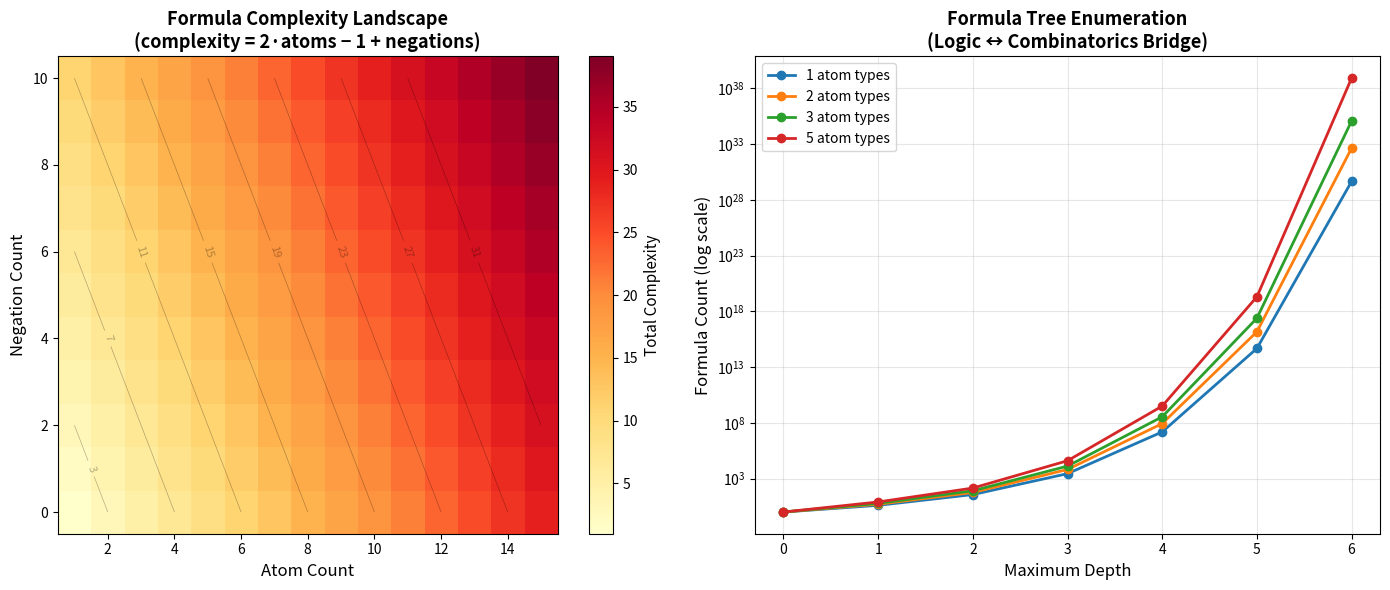

Here is the Python script that generated this plot:
#!/usr/bin/env python3
"""
Visualization: Formula Complexity Landscape

Visualizes how formula complexity grows as boolean operations are composed,
showing the relationship between atom count, negation count, and total
complexity via the decomposition theorem: complexity = 2*atoms - 1 + negations.

Uses matplotlib to create a heatmap of complexity values.
"""

import numpy as np
import matplotlib.pyplot as plt
import matplotlib.colors as mcolors

# Create complexity landscape
max_atoms = 15
max_negs = 10

atoms = np.arange(1, max_atoms + 1)
negs = np.arange(0, max_negs + 1)
A, N = np.meshgrid(atoms, negs)

# Complexity decomposition: complexity = 2*atomCount - 1 + negCount
C = 2 * A - 1 + N

fig, axes = plt.subplots(1, 2, figsize=(14, 6))

# Heatmap of complexity
im = axes[0].imshow(C, origin='lower', aspect='auto',
                     extent=[0.5, max_atoms + 0.5, -0.5, max_negs + 0.5],
                     cmap='YlOrRd')
axes[0].set_xlabel('Atom Count', fontsize=12)
axes[0].set_ylabel('Negation Count', fontsize=12)
axes[0].set_title('Formula Complexity Landscape\n(complexity = 2·atoms − 1 + negations)',
                   fontsize=13, fontweight='bold')
cbar = plt.colorbar(im, ax=axes[0])
cbar.set_label('Total Complexity', fontsize=11)

# Add contour lines
contours = axes[0].contour(A, N, C, levels=range(3, 35, 4),
                            colors='black', alpha=0.3, linewidths=0.5)
axes[0].clabel(contours, inline=True, fontsize=8, fmt='%d')

# Formula tree count growth
def formula_tree_count(n, d):
    if d == 0:
        return 1
    sub = formula_tree_count(n, d - 1)
    return n + 2 * sub * sub + sub

depths = range(0, 7)
for n_atoms in [1, 2, 3, 5]:
    counts = [formula_tree_count(n_atoms, d) for d in depths]
    axes[1].semilogy(list(depths), counts, 'o-', label=f'{n_atoms} atom types',
                      linewidth=2, markersize=6)

axes[1].set_xlabel('Maximum Depth', fontsize=12)
axes[1].set_ylabel('Formula Count (log scale)', fontsize=12)
axes[1].set_title('Formula Tree Enumeration\n(Logic ↔ Combinatorics Bridge)',
                   fontsize=13, fontweight='bold')
axes[1].legend(fontsize=10)
axes[1].grid(True, alpha=0.3)

plt.tight_layout()
plt.savefig('viz_complexity.png', dpi=150, bbox_inches='tight')
print("Saved viz_complexity.png")
